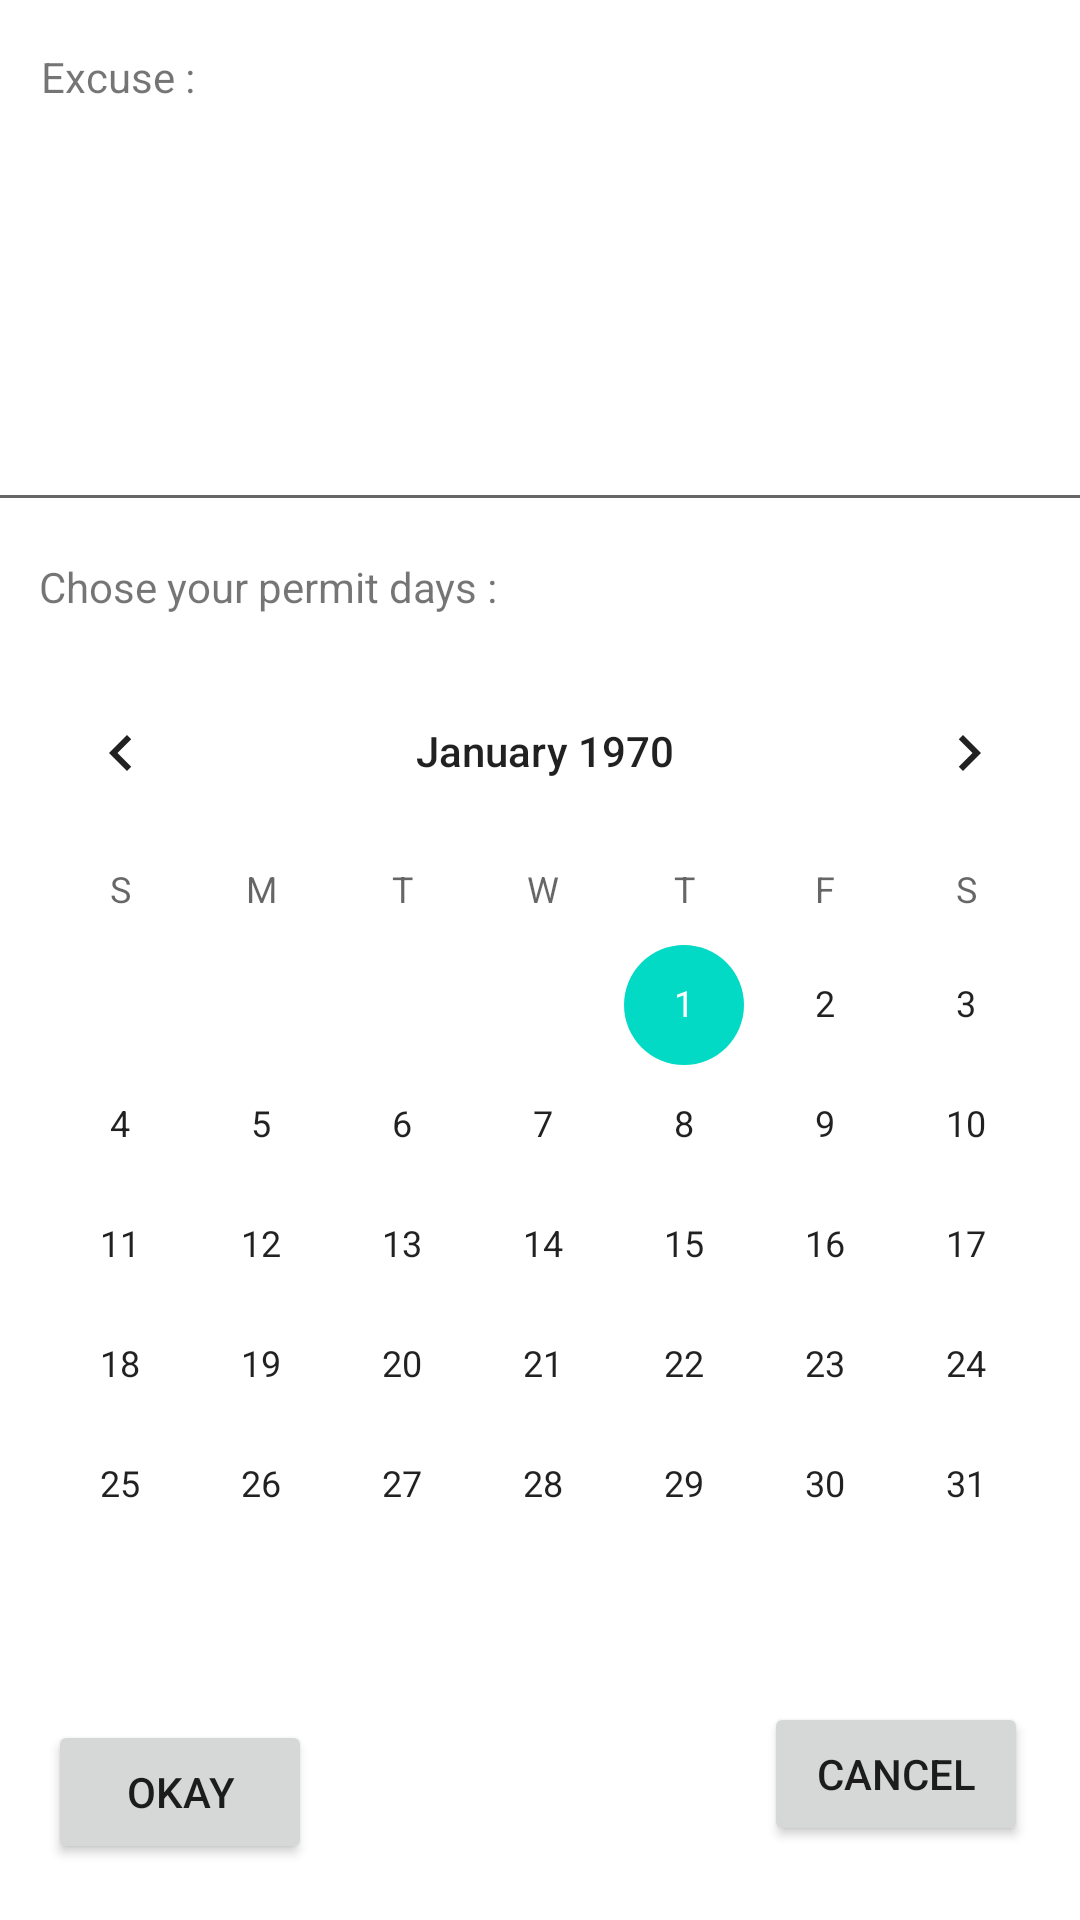

Write the Android layout XML for this screen, with the resource values it uses.
<!-- AndroidManifest.xml: application theme Theme.EmployeeTracerSystem -->
<!-- res/layout/activity_permit_day.xml -->
<?xml version="1.0" encoding="utf-8"?>
<androidx.constraintlayout.widget.ConstraintLayout xmlns:android="http://schemas.android.com/apk/res/android"
    xmlns:app="http://schemas.android.com/apk/res-auto"
    xmlns:tools="http://schemas.android.com/tools"
    android:layout_width="match_parent"
    android:layout_height="match_parent"
    tools:context=".PermitDay">

    <TextView
        android:id="@+id/textView3"
        android:layout_width="wrap_content"
        android:layout_height="wrap_content"
        android:layout_marginTop="16dp"
        android:text="Excuse : "
        app:layout_constraintEnd_toEndOf="parent"
        app:layout_constraintHorizontal_bias="0.045"
        app:layout_constraintStart_toStartOf="parent"
        app:layout_constraintTop_toTopOf="parent" />

    <EditText
        android:id="@+id/editTextTextMultiLine2"
        android:layout_width="373dp"
        android:layout_height="135dp"
        android:layout_marginTop="4dp"
        android:ems="10"
        android:gravity="start|top"
        android:inputType="textMultiLine"
        app:layout_constraintEnd_toEndOf="parent"
        app:layout_constraintHorizontal_bias="0.421"
        app:layout_constraintStart_toStartOf="parent"
        app:layout_constraintTop_toBottomOf="@+id/textView3" />

    <TextView
        android:id="@+id/textView4"
        android:layout_width="wrap_content"
        android:layout_height="wrap_content"
        android:layout_marginTop="12dp"
        android:text="Chose your permit days :"
        app:layout_constraintEnd_toEndOf="parent"
        app:layout_constraintHorizontal_bias="0.062"
        app:layout_constraintStart_toStartOf="parent"
        app:layout_constraintTop_toBottomOf="@+id/editTextTextMultiLine2" />

    <CalendarView
        android:id="@+id/calendarView"
        android:layout_width="370dp"
        android:layout_height="335dp"
        android:layout_marginTop="12dp"
        app:layout_constraintEnd_toEndOf="parent"
        app:layout_constraintHorizontal_bias="0.39"
        app:layout_constraintStart_toStartOf="parent"
        app:layout_constraintTop_toBottomOf="@+id/textView4" />

    <Button
        android:id="@+id/button10"
        android:layout_width="wrap_content"
        android:layout_height="wrap_content"
        android:layout_marginStart="16dp"
        android:layout_marginBottom="16dp"
        android:text="Okay"
        app:layout_constraintBottom_toBottomOf="parent"
        app:layout_constraintStart_toStartOf="parent"
        app:layout_constraintTop_toBottomOf="@+id/calendarView"
        app:layout_constraintVertical_bias="0.885" />

    <Button
        android:id="@+id/button11"
        android:layout_width="wrap_content"
        android:layout_height="wrap_content"
        android:layout_marginBottom="24dp"
        android:text="Cancel"
        app:layout_constraintBottom_toBottomOf="parent"
        app:layout_constraintEnd_toEndOf="parent"
        app:layout_constraintHorizontal_bias="0.897"
        app:layout_constraintStart_toEndOf="@+id/button10"
        app:layout_constraintTop_toBottomOf="@+id/calendarView"
        app:layout_constraintVertical_bias="0.952" />

</androidx.constraintlayout.widget.ConstraintLayout>
<!-- resources referenced by this layout -->
<resources>
  <style name="Theme.EmployeeTracerSystem" parent="Theme.MaterialComponents.DayNight.DarkActionBar">
          
          <item name="colorPrimary">@color/purple_500</item>
          <item name="colorPrimaryVariant">@color/purple_700</item>
          <item name="colorOnPrimary">@color/white</item>
          
          <item name="colorSecondary">@color/teal_200</item>
          <item name="colorSecondaryVariant">@color/teal_700</item>
          <item name="colorOnSecondary">@color/black</item>
          
          <item name="android:statusBarColor" tools:targetApi="l">?attr/colorPrimaryVariant</item>
          
      </style>
  <!-- not gathered from this repository: default colours our renderer supplied (Android Studio template values) -->
  <color name="purple_500">#FF6200EE</color>
  <color name="purple_700">#FF3700B3</color>
  <color name="teal_200">#FF03DAC5</color>
  <color name="teal_700">#FF018786</color>
  <color name="black">#FF000000</color>
  <color name="white">#FFFFFFFF</color>
</resources>
